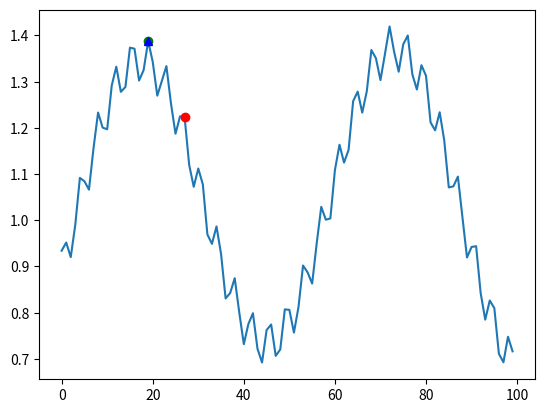

Write Python code to recreate this figure.


import math
import random
import matplotlib.pyplot as plt


w = [.05, random.random()/3, random.random()/3]
h = [1.+math.sin(1+x/.6)*w[0]+math.sin(-.3+x/9.)*w[1]+math.sin(-.2+x/30.)*w[2] for x in range(100)]

def climb(x,h):

    summit = False

    while not summit:
         summit= True

         for new_x in range(max(0, x-5), min(100,x+6)):
              if h[new_x] > h[x]:
                   x = new_x
                   summit = False

                   break
    return x


def main(h):

    x0=random.randint(1,98)
    x= climb(x0,h)

    print("startet at %d finished at %d" %(x0,x))

    plt.plot(h)
    plt.plot([x0],h[x0], 'ro')
    plt.plot([x], h[x], 'go')
    plt.plot([x], h[x], 'b^')
    plt.show()
    return(x,x0)

main(h)
